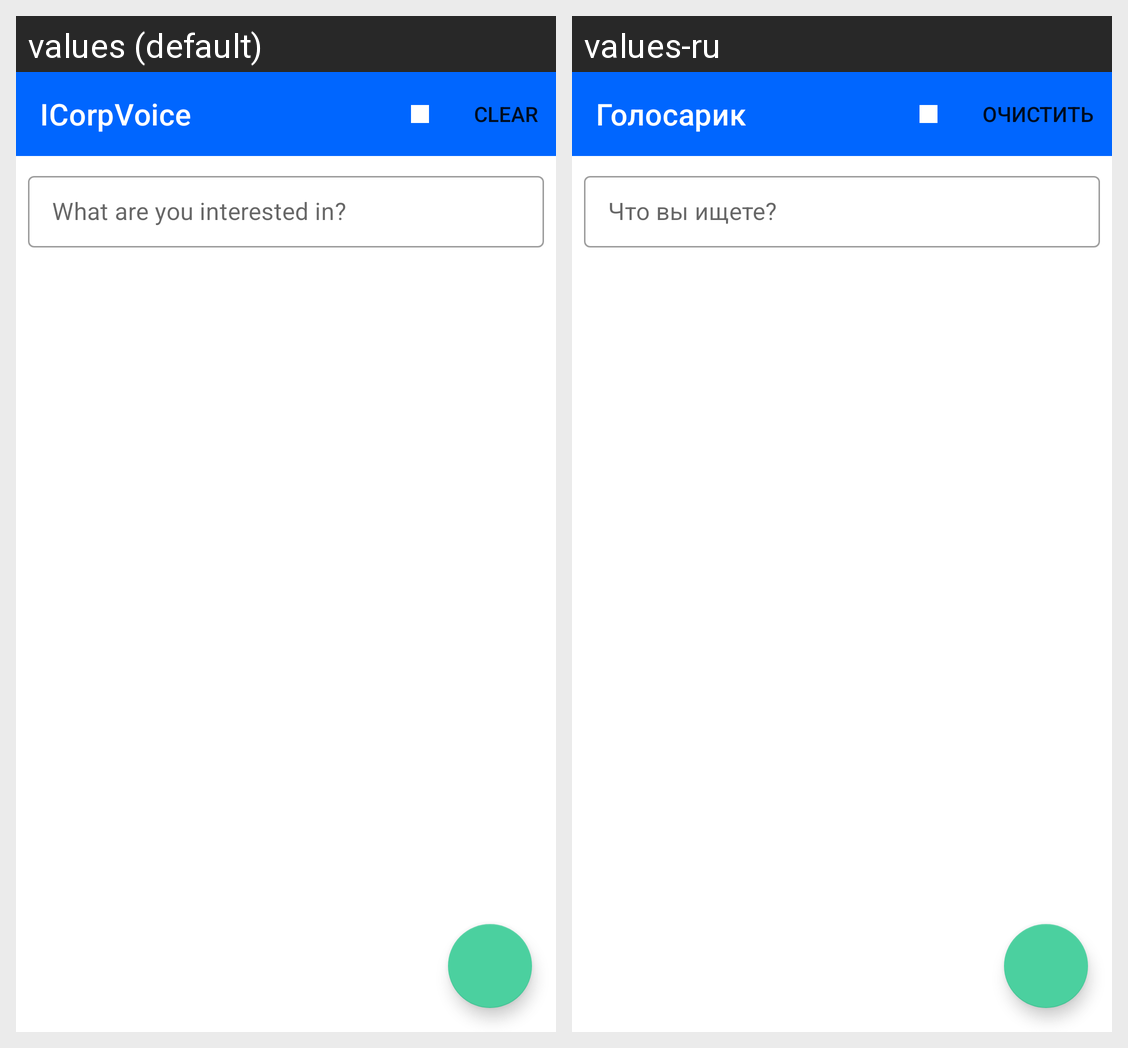

The same Android screen rendered under two of its app's locales, left to right. List the strings drawn on it with the default value and each locale's translation.
Android screen res/layout/activity_main.xml rendered under 2 locales, left to right: values (default), values-ru. Device: Nexus 5 (rendered at 1080×1920; each locale shown at half size, 540×960, under a caption strip naming it); theme Theme.ICorpVoiceAssistent.
Strings drawn on this screen, with the default value and each locale's value (text and hints the layout hard-codes, and strings that could not be matched under every locale, appear in the picture but are not listed):

app_name
  values: ICorpVoice
  values-ru: Голосарик

request_hint
  values: What are you interested in?
  values-ru: Что вы ищете?
